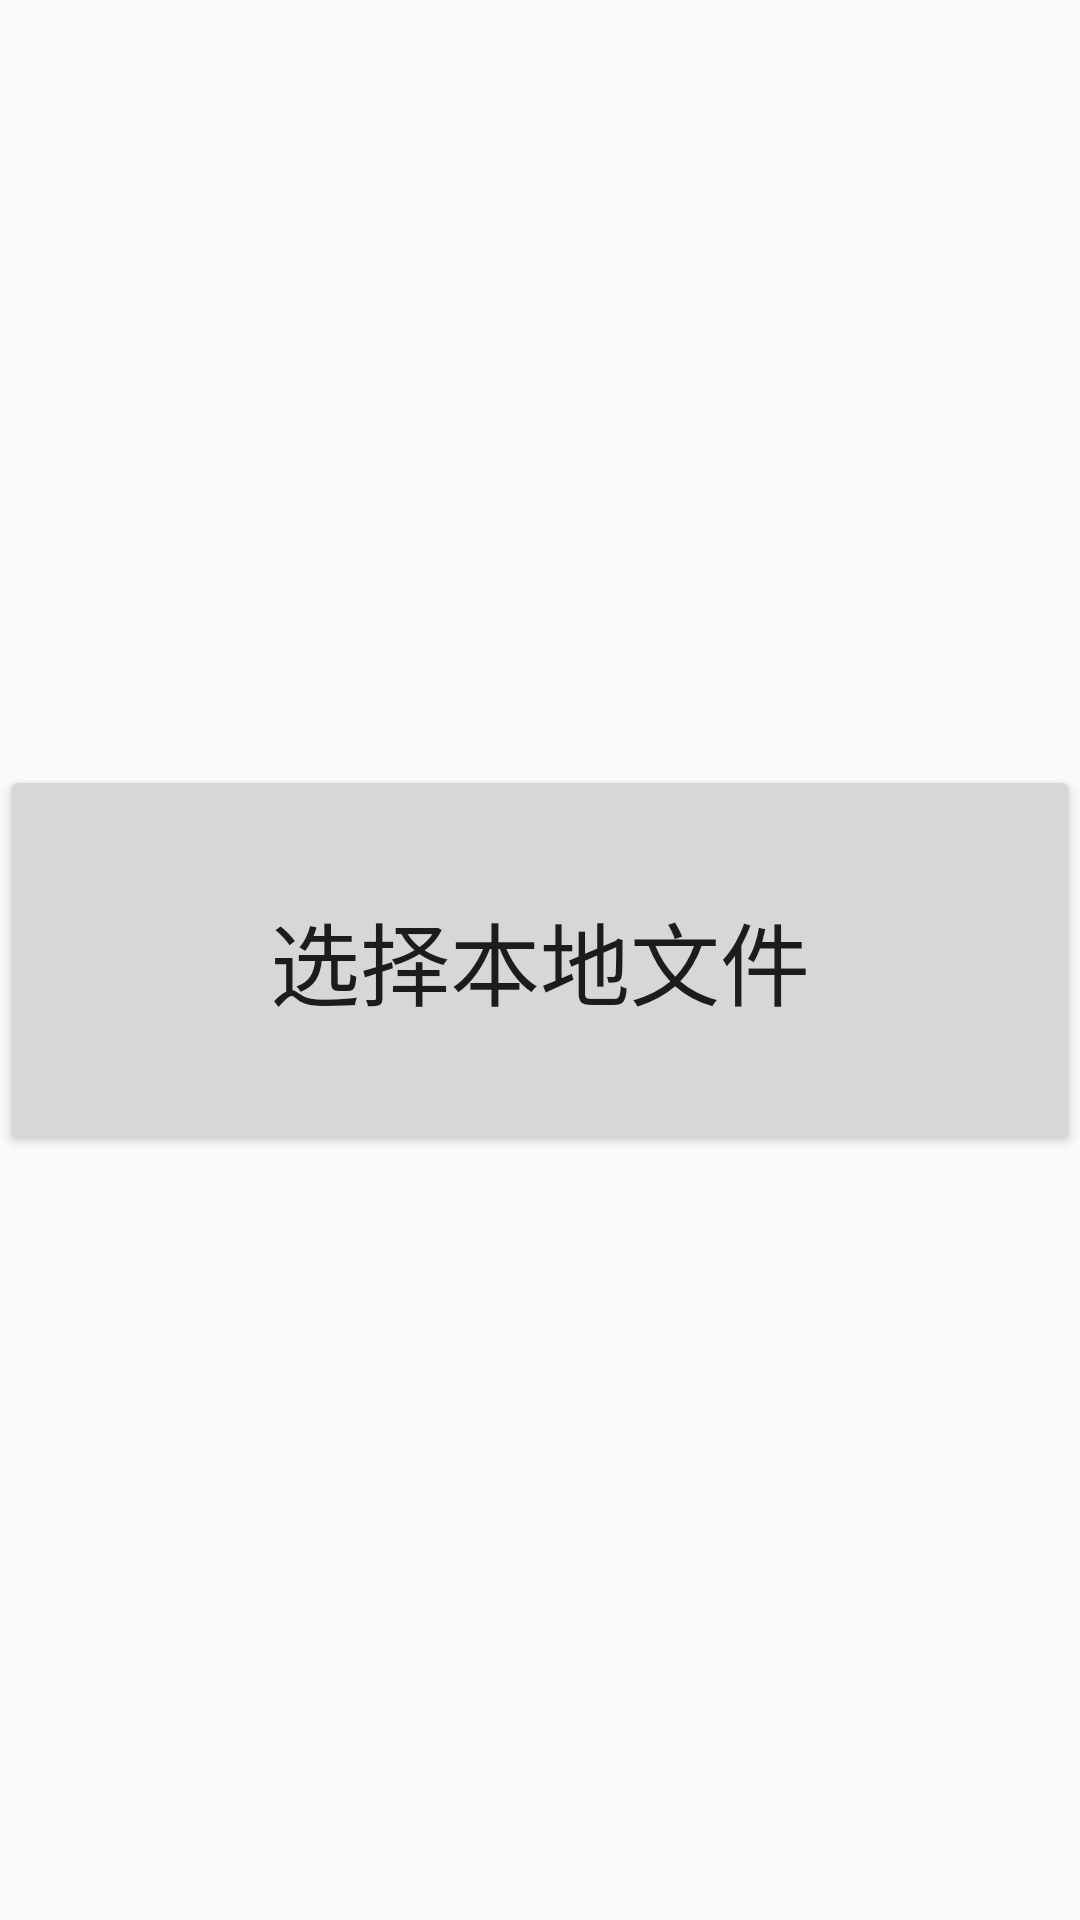

Reconstruct the res/layout file that produces this screen, plus the resources it refers to.
<!-- AndroidManifest.xml: application theme AppTheme -->
<!-- res/layout/activity_add_dx_qing_ce_from_file.xml -->
<?xml version="1.0" encoding="utf-8"?>
<androidx.constraintlayout.widget.ConstraintLayout xmlns:android="http://schemas.android.com/apk/res/android"
    xmlns:app="http://schemas.android.com/apk/res-auto"
    xmlns:tools="http://schemas.android.com/tools"
    android:layout_width="match_parent"
    android:layout_height="match_parent"
    tools:context=".ui.AddDxQingCeFromFileActivity">

    <LinearLayout
        android:layout_width="match_parent"
        android:layout_height="match_parent"
        android:gravity="center|center_horizontal"
        android:orientation="vertical">

        <Button
            android:id="@+id/button_openfile"
            android:layout_width="match_parent"
            android:layout_height="130dp"
            android:gravity="center_horizontal|center_vertical"
            android:text="选择本地文件"
            android:textSize="30sp" />
    </LinearLayout>
</androidx.constraintlayout.widget.ConstraintLayout>
<!-- resources referenced by this layout -->
<resources>
  <style name="AppTheme" parent="Theme.AppCompat.Light.DarkActionBar">
          
          <item name="colorPrimary">@color/colorPrimary</item>
          <item name="colorPrimaryDark">@color/colorPrimaryDark</item>
          <item name="colorAccent">@color/colorAccent</item>
      </style>
  <color name="colorPrimary">#008577</color>
  <color name="colorPrimaryDark">#00574B</color>
  <color name="colorAccent">#D81B60</color>
</resources>
